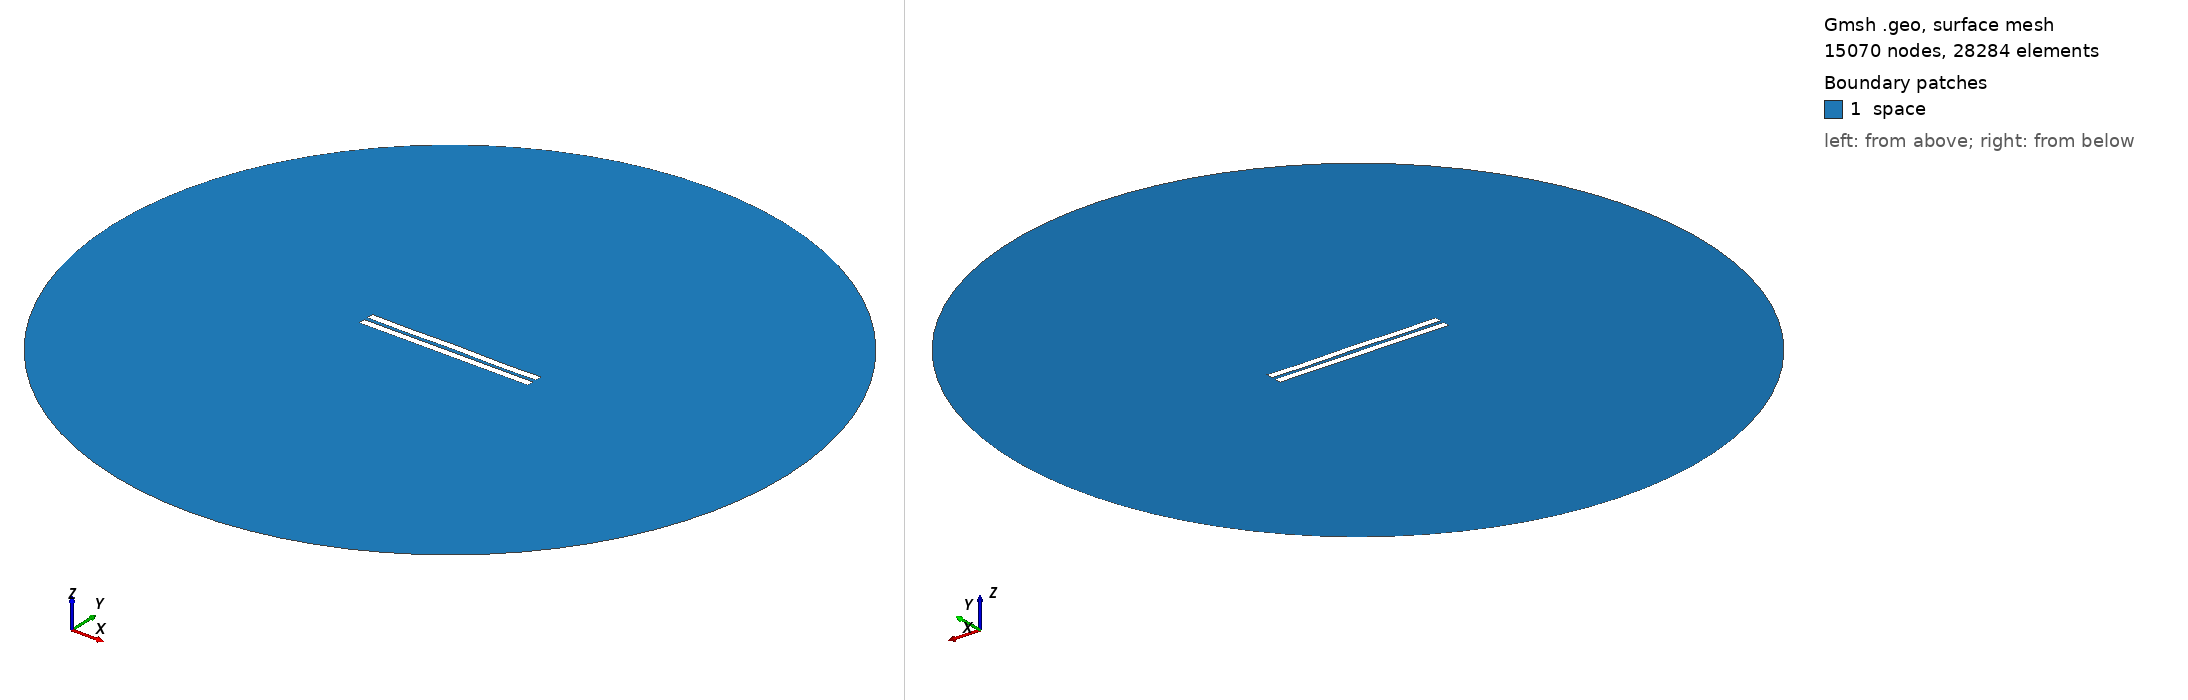

Gmsh geometry script, surface-meshed: 15070 nodes, 28284 surface elements. Boundary patches (legend numbers): 1 space. Left view from above one corner, right view from below the opposite corner. Legend entries are the model's physical surfaces. The drawing asked Gmsh for element sizes between 1% and 20% of the model's largest extent; the script's own settings can give other sizes.

=== 337.geo (drawn) ===
//---------------------------------------
// Geometry kernel
//---------------------------------------

SetFactory("OpenCASCADE");



//---------------------------------------
// Parameters of the geometry
//---------------------------------------

// Overetch of the upper plate
overetch = 0.0;

// Distance between the plates
distance = 2.5;

// Discretization over the x axis (for the deformation)
nx = 50; 

// Length of the plate
L = 100 - overetch; 

// Number of modes
n = 4; 

// 1st mode coefficient
coeff(1) = -0.15;
beta(1) = 0.596864 * 3.1415926535 / L;

// 2nd mode coefficient
coeff(2) = 0.0;
beta(2) = 1.49418 * 3.1415926535 / L;

// 3rd mode coefficient
coeff(3) = 0.0;
beta(3) = 2.50025 * 3.1415926535 / L;

// 4th mode coefficient
coeff(4) = -0.15;
beta(4) = 3.49999 * 3.1415926535 / L;



//---------------------------------------
// Upper plate (deformed rectangle)
//---------------------------------------

// Coordiantes of the upper plate
xmin = -50;
xmax = 50 - overetch;

// Height of the upper plate
yheight = 4 - 2 * overetch;

// Indexes of the points
UpperID[] = {};
LowerID[] = {};
LeftID[] = {};
RightID[] = {};

// Point index
p = 1;

// Horizontal edges
For i In {1:nx}
    x = xmin + (i-1)*(xmax - xmin)/(nx-1);

    y_bottom = distance / 2 + overetch;
    For j In {1:n}
        C = (Cosh(beta(j)*L) + Cos(beta(j)*L)) / (Sinh(beta(j)*L) + Sin(beta(j)*L));
        y_bottom  = y_bottom + coeff(j) * (Cosh(beta(j)*(x+50)) - Cos(beta(j)*(x+50)) - C * (Sinh(beta(j)*(x+50)) - Sin(beta(j)*(x+50))));
    EndFor

    y_top = y_bottom + yheight;

    Point(p) = {x, y_top, 0, 1.0};
    UpperID[i] = p;
    p = p + 1;

    Point(p) = {x, y_bottom, 0, 1.0};
    LowerID[i] = p;
    p = p + 1;
EndFor

// Create point lists
UpperPts[] = {}; LowerPts[] = {};
For i In {1:nx}
  UpperPts[] += {UpperID[i]};
  LowerPts[] += {LowerID[i]};
EndFor

// Build splines
Spline(1) = {UpperPts[]};
Spline(2) = {LowerPts[]};
Line(3) = {LowerPts[nx-1], UpperPts[nx-1]};
Line(4) = {LowerPts[0], UpperPts[0]};

// Build the plane surface
Curve Loop(1) = {2, 3, -1, -4};
Plane Surface(1) = {1};



//---------------------------------------
// Lower plate (rectangle)
//---------------------------------------

// Vertices
Point(1001) = {-50, -1, 0, 1.0};
Point(1002) = { 50, -1, 0, 1.0};
Point(1003) = { 50,  -5, 0, 1.0};
Point(1004) = {-50,  -5, 0, 1.0};

// Edges
Line(5) = {1001, 1002};
Line(6) = {1002, 1003};
Line(7) = {1003, 1004};
Line(8) = {1004, 1001};

// Plane surface
Line Loop(2) = {5, 6, 7, 8};
Plane Surface(2) = {2}; 



//---------------------------------------
// Outer (fictious) boundary
//---------------------------------------

// Points
Point(1005) = {0, 0, 0};       // Center
Point(1006) = {200, 0, 0};     // Start point
Point(1007) = {0, 200, 0};     // 90 degrees
Point(1008) = {-200, 0, 0};    // 180 degrees
Point(1009) = {0, -200, 0};    // 270 degrees

// Circle arcs (each needs start, center, end)
Circle(9) = {1006, 1005, 1007};
Circle(10) = {1007, 1005, 1008};
Circle(11) = {1008, 1005, 1009};
Circle(12) = {1009, 1005, 1006};

// Plane surface for the entire domain
Curve Loop(3) = {9, 10, 11, 12};
Surface(3) = {3};

// Subtract the plates from the whole domain to obtain the actual domain where we want to solve the equations
BooleanDifference{ Surface{3}; Delete; }{ Surface{1}; Surface{2}; Delete; }




//---------------------------------------
// Transfinite Lines/Curves
//---------------------------------------

// Set the number of points on the boundaries
r = 12;
d = 0.15;

// Plates
Transfinite Curve {1} = 50*r/4 Using Progression 1;
Transfinite Line {2} = 50*r Using Progression 1;
Transfinite Curve {3, 4} = 2*r Using Progression 1+d;
Transfinite Line {5} = 50*r Using Progression 1;
Transfinite Line {7} = 50*r/4 Using Progression 1;
Transfinite Line {6} = 2*r Using Progression 1+d;
Transfinite Line {8} = 2*r Using Progression 1-d;

// Outer boundary
Transfinite Line {9, 10, 11, 12} = 20 Using Progression 1;



//---------------------------------------
// Physical groups
//---------------------------------------                

// Physical curves (boundaries)
Physical Line("force_segment", 10) = {2};
Physical Line("upper_plate", 11) = {1, 3, 4};
Physical Line("lower_plate", 12) = {5, 6, 7, 8};
Physical Line("boundary", 20) = {9, 10, 11, 12};

// Physical Surfaces
Physical Surface("space", 30) = {3};



//---------------------------------------
// 6. Generate the Mesh
//---------------------------------------

// 2D mesh generation
Mesh 2;
